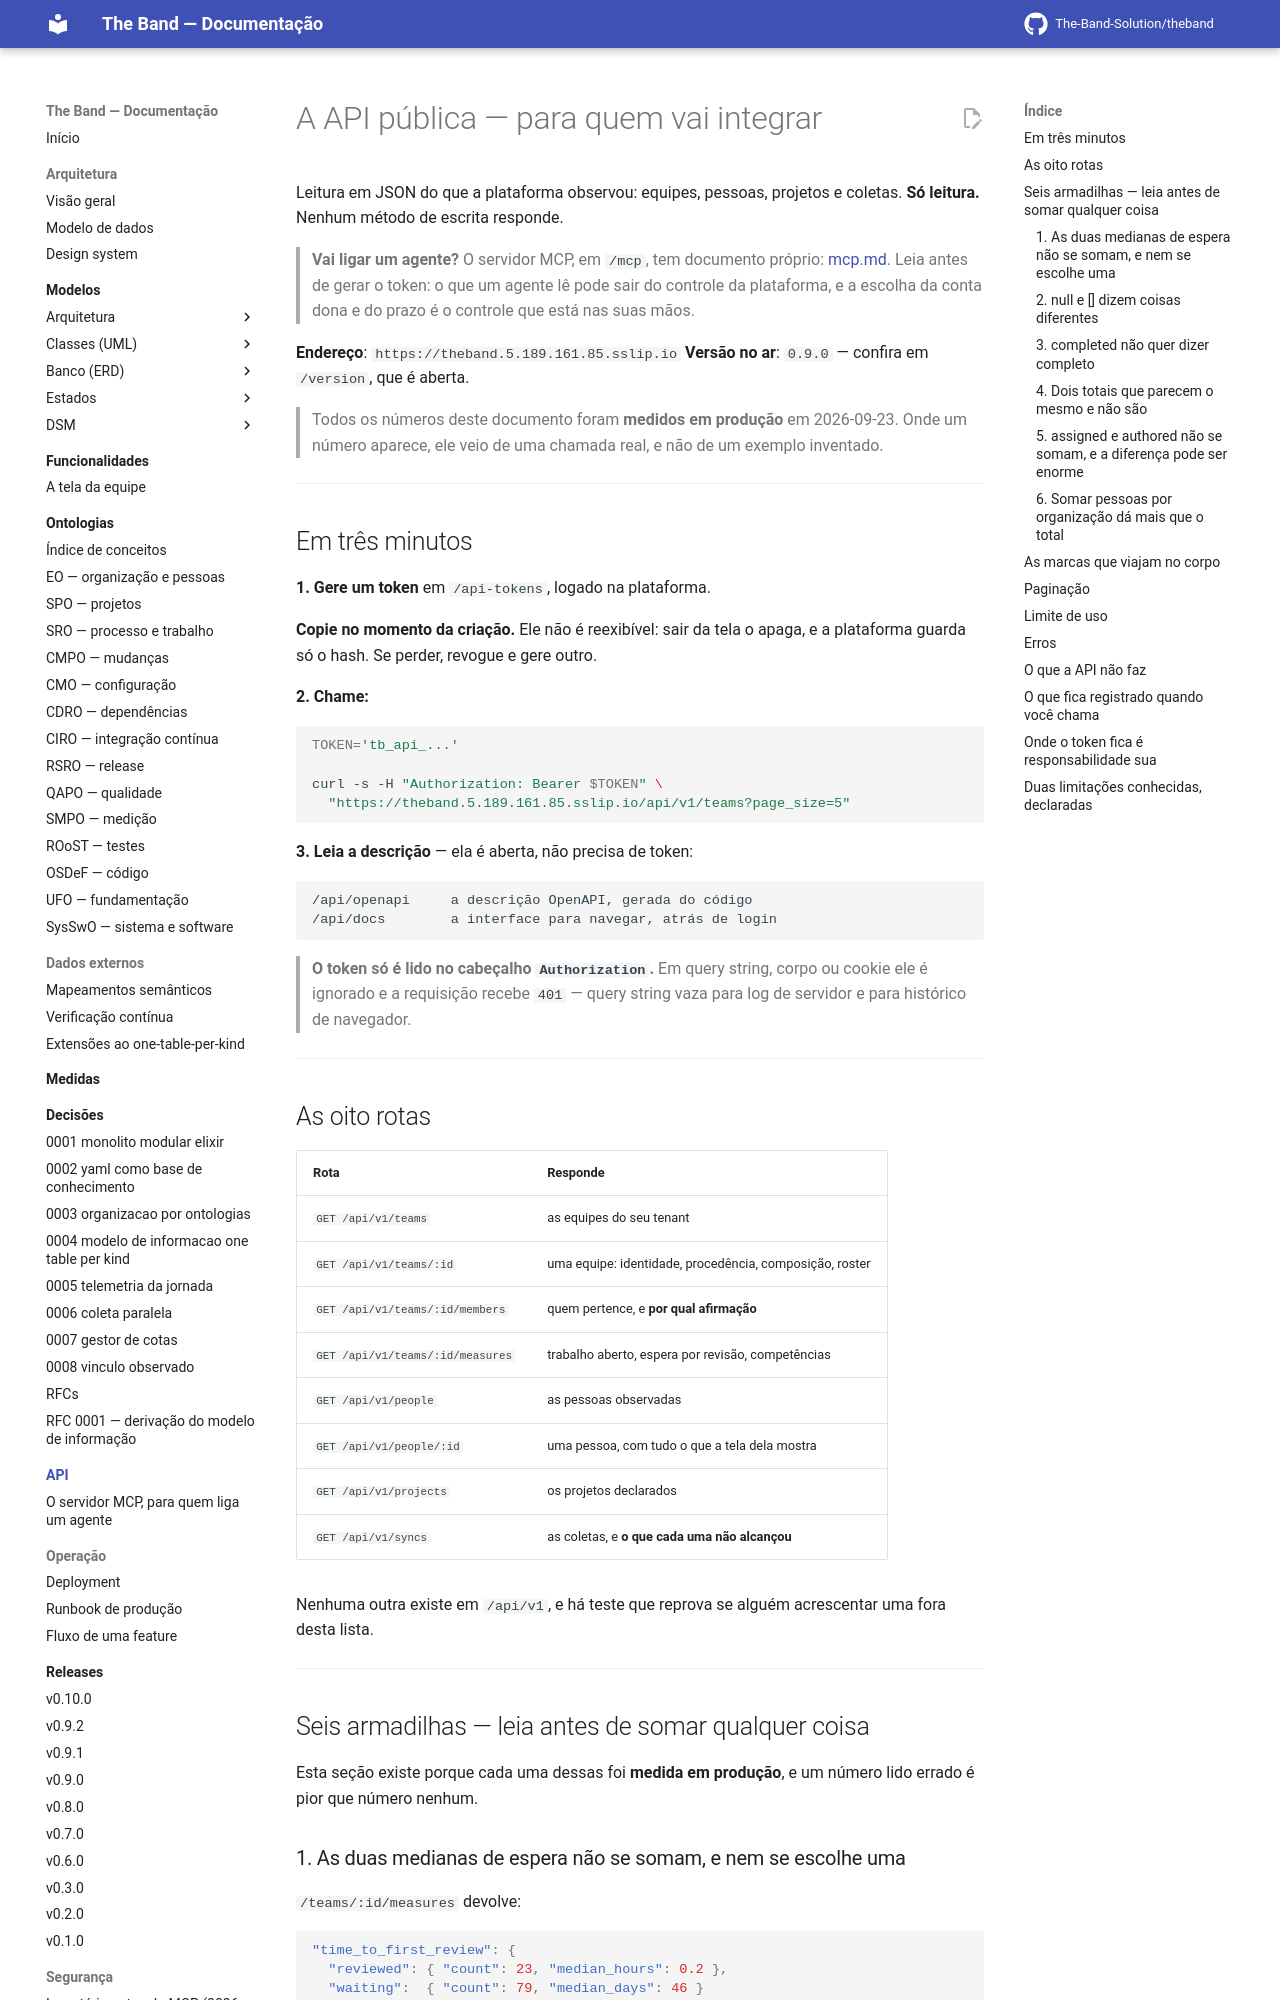

repository: The-Band-Solution/theband · page: developers/api/index.html · generator: mkdocs

# A API pública — para quem vai integrar

Leitura em JSON do que a plataforma observou: equipes, pessoas, projetos e coletas.
**Só leitura.** Nenhum método de escrita responde.

> **Vai ligar um agente?** O servidor MCP, em `/mcp`, tem documento próprio:
> [mcp.md](./mcp.md). Leia antes de gerar o token: o que um agente lê pode sair do controle
> da plataforma, e a escolha da conta dona e do prazo é o controle que está nas suas mãos.

**Endereço**: `https://theband.5.189.161.85.sslip.io`
**Versão no ar**: `0.9.0` — confira em `/version`, que é aberta.

> Todos os números deste documento foram **medidos em produção** em 2026-09-23. Onde um
> número aparece, ele veio de uma chamada real, e não de um exemplo inventado.

---

## Em três minutos

**1. Gere um token** em `/api-tokens`, logado na plataforma.

**Copie no momento da criação.** Ele não é reexibível: sair da tela o apaga, e a
plataforma guarda só o hash. Se perder, revogue e gere outro.

**2. Chame:**

```bash
TOKEN='tb_api_...'

curl -s -H "Authorization: Bearer $TOKEN" \
  "https://theband.5.189.161.85.sslip.io/api/v1/teams?page_size=5"
```

**3. Leia a descrição** — ela é aberta, não precisa de token:

```
/api/openapi     a descrição OpenAPI, gerada do código
/api/docs        a interface para navegar, atrás de login
```

> **O token só é lido no cabeçalho `Authorization`.** Em query string, corpo ou cookie ele
> é ignorado e a requisição recebe `401` — query string vaza para log de servidor e para
> histórico de navegador.

---

## As oito rotas

| Rota | Responde |
|---|---|
| `GET /api/v1/teams` | as equipes do seu tenant |
| `GET /api/v1/teams/:id` | uma equipe: identidade, procedência, composição, roster |
| `GET /api/v1/teams/:id/members` | quem pertence, e **por qual afirmação** |
| `GET /api/v1/teams/:id/measures` | trabalho aberto, espera por revisão, competências |
| `GET /api/v1/people` | as pessoas observadas |
| `GET /api/v1/people/:id` | uma pessoa, com tudo o que a tela dela mostra |
| `GET /api/v1/projects` | os projetos declarados |
| `GET /api/v1/syncs` | as coletas, e **o que cada uma não alcançou** |

Nenhuma outra existe em `/api/v1`, e há teste que reprova se alguém acrescentar uma fora
desta lista.

---

## Seis armadilhas — leia antes de somar qualquer coisa

Esta seção existe porque cada uma dessas foi **medida em produção**, e um número lido errado
é pior que número nenhum.
